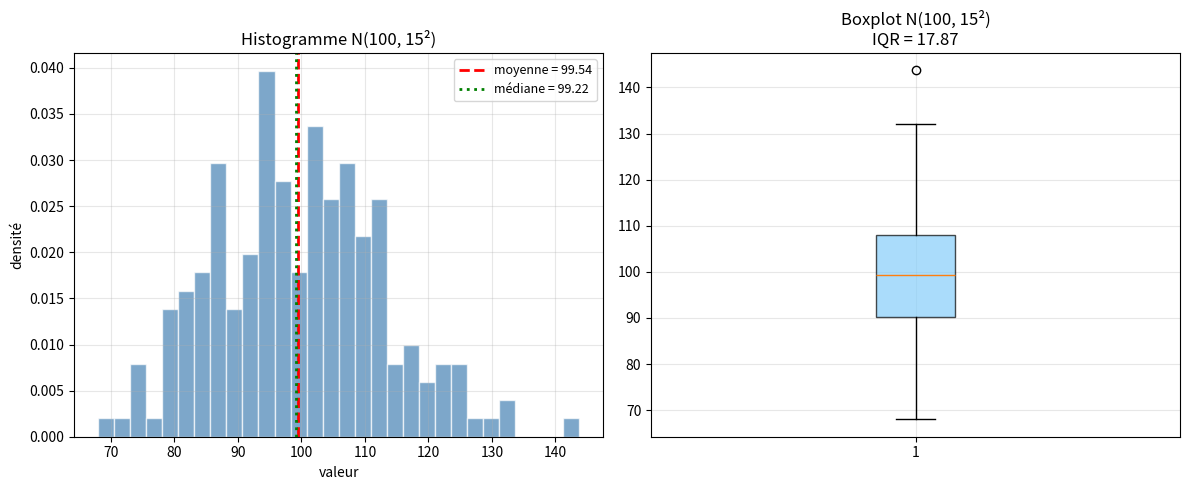

Python code for this plot:
"""
descriptive_stats.py
====================

Statistiques descriptives from-scratch.

Couvre :
    - Mesures de position : moyenne, médiane, mode, quantiles
    - Mesures de dispersion : variance, écart-type, IQR, étendue
    - Mesures de forme : asymétrie (skewness), aplatissement (kurtosis)
    - Visualisations : histogramme, boxplot, stem-and-leaf
    - Données groupées vs individuelles

Auteur : Emmanuel Nanan — TH Nürnberg, AMP
"""

from __future__ import annotations

import numpy as np
import matplotlib.pyplot as plt


# ======================================================================
#  1. Mesures de position
# ======================================================================

def moyenne(data: np.ndarray) -> float:
    """x̄ = (1/n) Σ xᵢ."""
    return float(np.sum(data) / len(data))


def mediane(data: np.ndarray) -> float:
    """Valeur centrale des données triées."""
    s = np.sort(data)
    n = len(s)
    if n % 2 == 1:
        return float(s[n // 2])
    return float((s[n//2 - 1] + s[n//2]) / 2)


def mode(data: np.ndarray, n_bins: int = 20) -> float:
    """Valeur la plus fréquente (approx. par histogramme pour données continues)."""
    counts, edges = np.histogram(data, bins=n_bins)
    idx = np.argmax(counts)
    return float((edges[idx] + edges[idx + 1]) / 2)


def quantile(data: np.ndarray, q: float) -> float:
    """q-quantile (interpolation linéaire)."""
    s = np.sort(data)
    pos = q * (len(s) - 1)
    lo = int(np.floor(pos))
    hi = int(np.ceil(pos))
    if lo == hi:
        return float(s[lo])
    return float(s[lo] + (pos - lo) * (s[hi] - s[lo]))


def quartiles(data: np.ndarray) -> dict:
    """Q1, Q2 (médiane), Q3."""
    return {"Q1": quantile(data, 0.25), "Q2": mediane(data), "Q3": quantile(data, 0.75)}


# ======================================================================
#  2. Mesures de dispersion
# ======================================================================

def variance_pop(data: np.ndarray) -> float:
    """σ² = (1/n) Σ(xᵢ - x̄)² (population)."""
    m = moyenne(data)
    return float(np.sum((data - m)**2) / len(data))


def variance_echantillon(data: np.ndarray) -> float:
    """s² = (1/(n-1)) Σ(xᵢ - x̄)² (Bessel correction)."""
    m = moyenne(data)
    return float(np.sum((data - m)**2) / (len(data) - 1))


def ecart_type(data: np.ndarray, population: bool = False) -> float:
    if population:
        return np.sqrt(variance_pop(data))
    return np.sqrt(variance_echantillon(data))


def iqr(data: np.ndarray) -> float:
    """IQR = Q3 - Q1 (interquartile range)."""
    q = quartiles(data)
    return q["Q3"] - q["Q1"]


def etendue(data: np.ndarray) -> float:
    """Range = max - min."""
    return float(np.max(data) - np.min(data))


def coefficient_variation(data: np.ndarray) -> float:
    """CV = σ/μ (dispersion relative)."""
    m = moyenne(data)
    return ecart_type(data) / abs(m) if m != 0 else float("inf")


# ======================================================================
#  3. Mesures de forme
# ======================================================================

def skewness(data: np.ndarray) -> float:
    """Asymétrie : γ₁ = E[(X-μ)³] / σ³. > 0 = queue à droite."""
    m = moyenne(data)
    s = ecart_type(data, population=True)
    n = len(data)
    return float(np.sum((data - m)**3) / (n * s**3)) if s > 0 else 0


def kurtosis(data: np.ndarray) -> float:
    """Aplatissement : γ₂ = E[(X-μ)⁴]/σ⁴ - 3. Normale = 0."""
    m = moyenne(data)
    s = ecart_type(data, population=True)
    n = len(data)
    return float(np.sum((data - m)**4) / (n * s**4) - 3) if s > 0 else 0


# ======================================================================
#  4. Résumé complet
# ======================================================================

def resume_statistique(data: np.ndarray, nom: str = "données") -> dict:
    q = quartiles(data)
    return {
        "nom": nom, "n": len(data),
        "moyenne": moyenne(data), "médiane": mediane(data),
        "écart-type": ecart_type(data), "variance": variance_echantillon(data),
        "min": float(np.min(data)), "max": float(np.max(data)),
        "Q1": q["Q1"], "Q3": q["Q3"], "IQR": iqr(data),
        "skewness": skewness(data), "kurtosis": kurtosis(data),
    }


def afficher_resume(r: dict) -> None:
    print(f"  {r['nom']} (n = {r['n']})")
    print(f"    Moyenne    = {r['moyenne']:.4f}")
    print(f"    Médiane    = {r['médiane']:.4f}")
    print(f"    Écart-type = {r['écart-type']:.4f}")
    print(f"    Min = {r['min']:.2f}, Q1 = {r['Q1']:.2f}, Q3 = {r['Q3']:.2f}, Max = {r['max']:.2f}")
    print(f"    IQR = {r['IQR']:.4f}")
    print(f"    Skewness = {r['skewness']:.4f}, Kurtosis = {r['kurtosis']:.4f}")


# ======================================================================
#  5. Tracés
# ======================================================================

def tracer_histogramme_boxplot(data: np.ndarray, nom: str = "",
                                 axes: list | None = None) -> None:
    if axes is None:
        fig, axes = plt.subplots(1, 2, figsize=(12, 5))

    axes[0].hist(data, bins=30, density=True, alpha=0.7, color="steelblue",
                  edgecolor="white")
    m = moyenne(data)
    med = mediane(data)
    axes[0].axvline(m, color="red", linewidth=2, linestyle="--", label=f"moyenne = {m:.2f}")
    axes[0].axvline(med, color="green", linewidth=2, linestyle=":", label=f"médiane = {med:.2f}")
    axes[0].set_xlabel("valeur"); axes[0].set_ylabel("densité")
    axes[0].set_title(f"Histogramme {nom}")
    axes[0].legend(fontsize=9); axes[0].grid(True, alpha=0.3)

    bp = axes[1].boxplot(data, vert=True, patch_artist=True,
                          boxprops=dict(facecolor="lightskyblue", alpha=0.7))
    q = quartiles(data)
    axes[1].set_title(f"Boxplot {nom}\nIQR = {iqr(data):.2f}")
    axes[1].grid(True, alpha=0.3)


def tracer_comparaison_distributions(ax: plt.Axes | None = None) -> plt.Axes:
    """Compare moyenne vs médiane pour données symétriques et asymétriques."""
    if ax is None:
        fig, axes = plt.subplots(1, 3, figsize=(15, 4))
    else:
        axes = [ax]*3

    rng = np.random.default_rng(42)
    datasets = [
        ("Symétrique (normale)", rng.normal(50, 10, 1000)),
        ("Asymétrique droite (exp)", rng.exponential(10, 1000)),
        ("Avec outliers", np.concatenate([rng.normal(50, 5, 980), rng.normal(100, 2, 20)])),
    ]

    for ax_i, (nom, data) in zip(axes, datasets):
        ax_i.hist(data, bins=30, density=True, alpha=0.6, color="steelblue", edgecolor="white")
        m, med = moyenne(data), mediane(data)
        ax_i.axvline(m, color="red", linewidth=2, linestyle="--", label=f"moy={m:.1f}")
        ax_i.axvline(med, color="green", linewidth=2, linestyle=":", label=f"méd={med:.1f}")
        ax_i.set_title(f"{nom}\nskew = {skewness(data):.2f}")
        ax_i.legend(fontsize=8); ax_i.grid(True, alpha=0.3)

    return axes[0]


if __name__ == "__main__":
    rng = np.random.default_rng(42)

    print("=== Résumé statistique ===\n")
    data_norm = rng.normal(100, 15, 200)
    afficher_resume(resume_statistique(data_norm, "N(100, 15²)"))

    print()
    data_exp = rng.exponential(10, 200)
    afficher_resume(resume_statistique(data_exp, "Exp(0.1)"))

    print(f"\n=== Vérification from-scratch vs NumPy ===\n")
    print(f"  moyenne : {moyenne(data_norm):.6f} vs {np.mean(data_norm):.6f}")
    print(f"  var(s²) : {variance_echantillon(data_norm):.4f} vs {np.var(data_norm, ddof=1):.4f}")
    print(f"  médiane : {mediane(data_norm):.6f} vs {np.median(data_norm):.6f}")
    print(f"  Q1      : {quantile(data_norm, 0.25):.4f} vs {np.quantile(data_norm, 0.25):.4f}")

    fig, axes = plt.subplots(1, 2, figsize=(12, 5))
    tracer_histogramme_boxplot(data_norm, "N(100, 15²)", axes)
    plt.tight_layout()
    plt.savefig("descriptive_stats_demo.png", dpi=120)
    print("\nFigure sauvegardée.")
